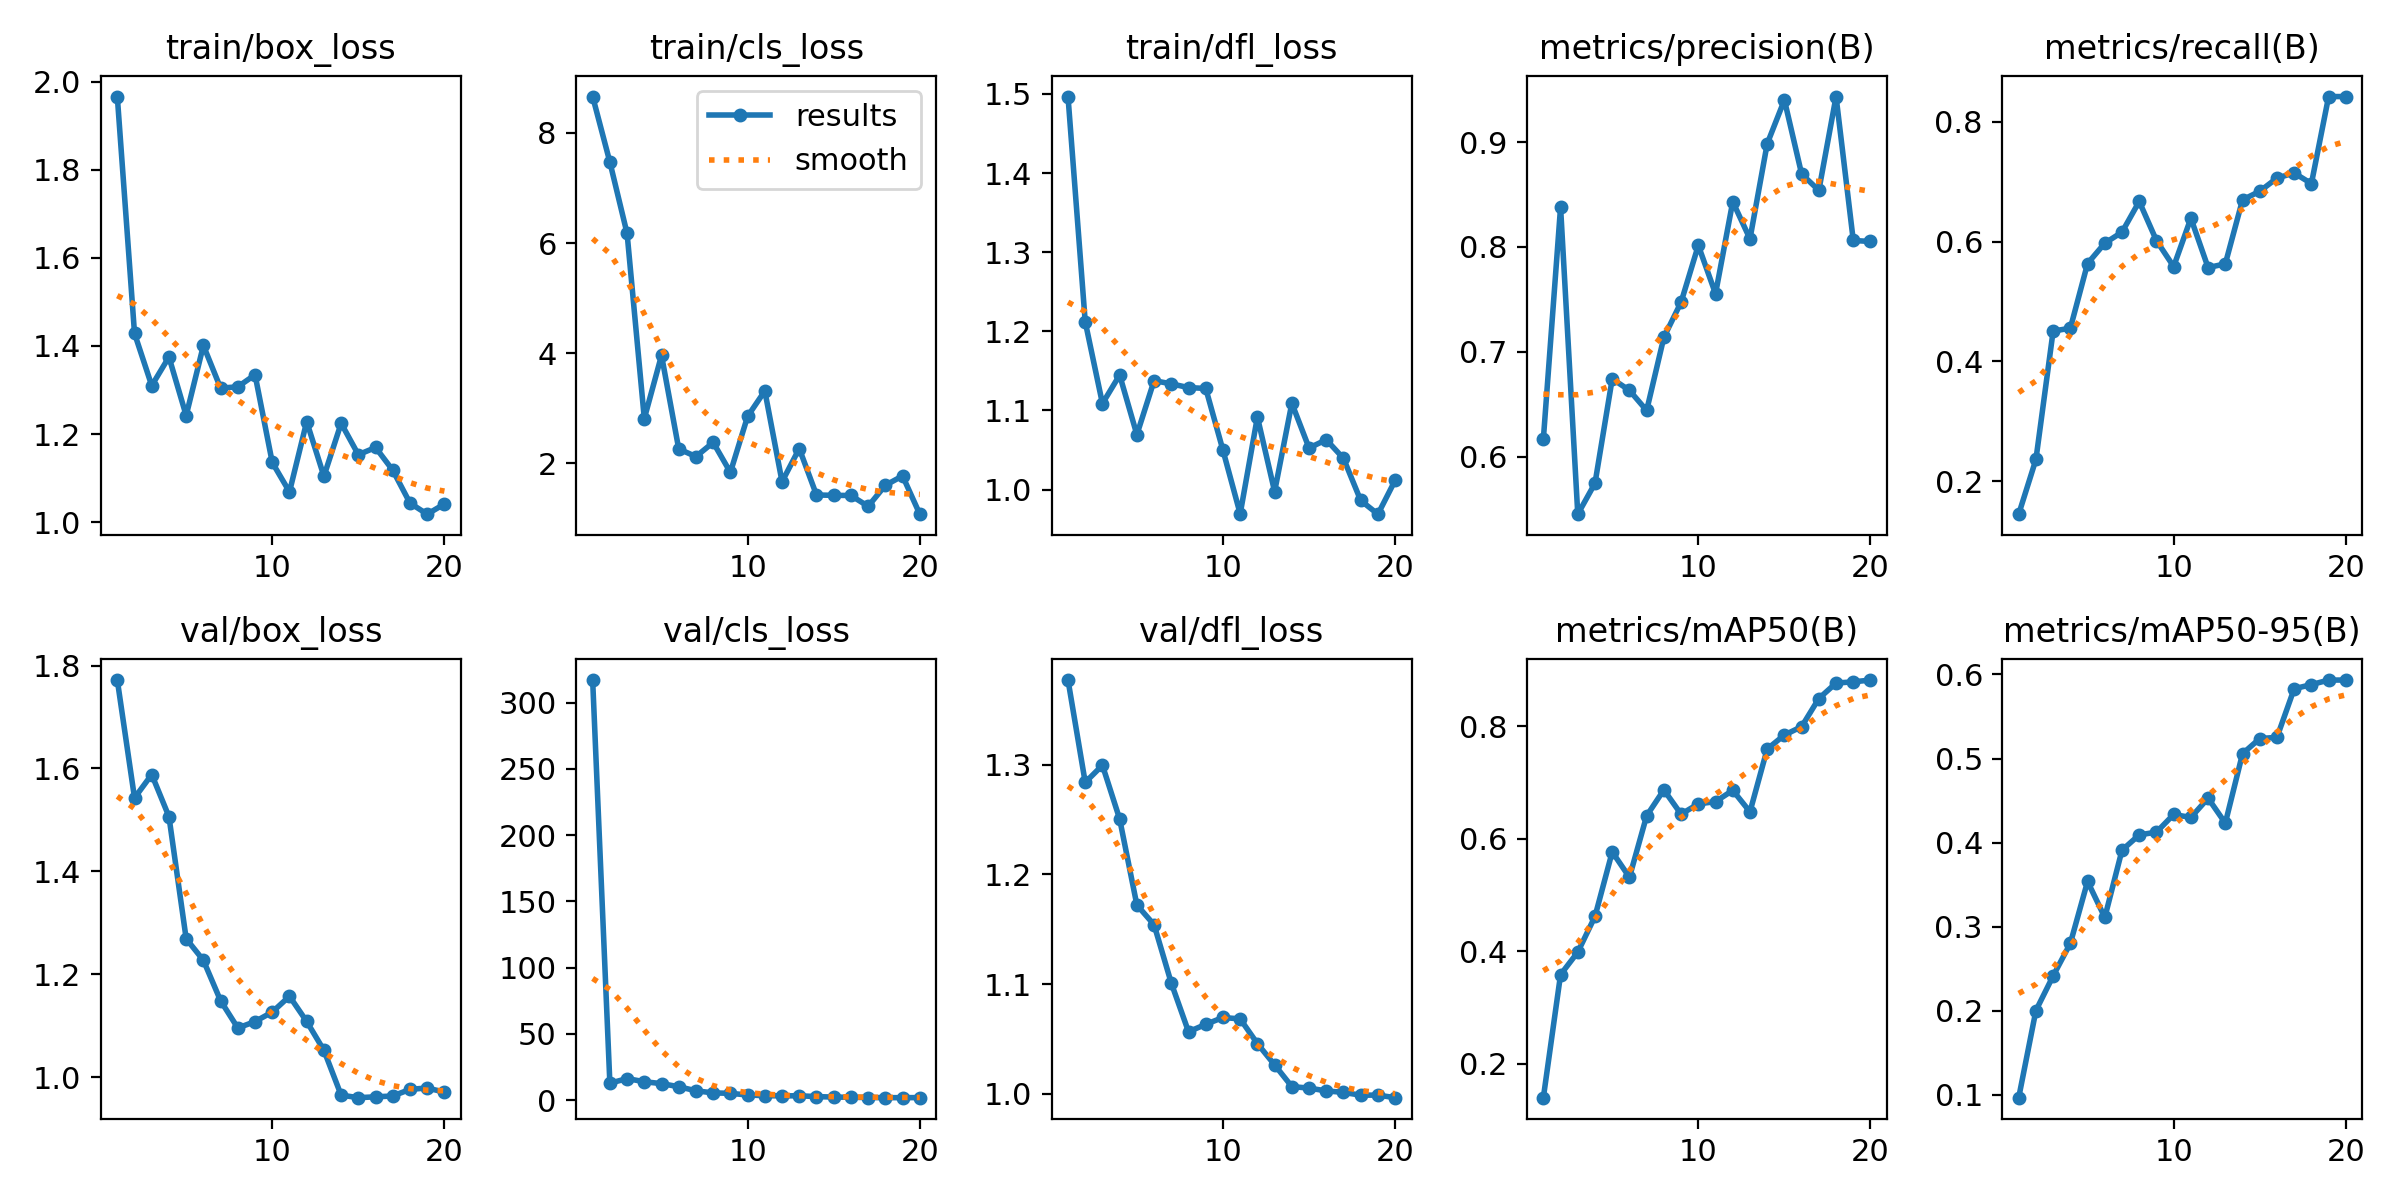

The table this chart was drawn from, first rows:
epoch, time, train/box_loss, train/cls_loss, train/dfl_loss, metrics/precision(B), metrics/recall(B), metrics/mAP50(B), metrics/mAP50-95(B), val/box_loss, val/cls_loss, val/dfl_loss, lr/pg0, lr/pg1, lr/pg2
1, 48.31, 1.966, 8.66, 1.497, 0.6166, 0.1447, 0.1395, 0.09667, 1.772, 317.1, 1.377, 0.0001666, 0.0001666, 0.0001666
2, 89.29, 1.428, 7.472, 1.212, 0.8379, 0.2361, 0.3583, 0.2003, 1.543, 12.73, 1.284, 0.0003246, 0.0003246, 0.0003246
3, 130.8, 1.31, 6.175, 1.109, 0.545, 0.4506, 0.3983, 0.2415, 1.588, 16.25, 1.3, 0.0004653, 0.0004653, 0.0004653
4, 172.7, 1.375, 2.814, 1.145, 0.5745, 0.4554, 0.4618, 0.2802, 1.506, 13.86, 1.251, 0.0005887, 0.0005887, 0.0005887
5, 214.5, 1.242, 3.962, 1.069, 0.6741, 0.5635, 0.5765, 0.3539, 1.269, 12.44, 1.172, 0.0006681, 0.0006681, 0.0006681
6, 256.1, 1.401, 2.264, 1.138, 0.6631, 0.5974, 0.5313, 0.311, 1.227, 10.1, 1.154, 0.0006268, 0.0006268, 0.0006268
7, 298.5, 1.304, 2.125, 1.134, 0.6439, 0.6159, 0.6407, 0.391, 1.148, 7.027, 1.101, 0.0005856, 0.0005856, 0.0005856
8, 339.9, 1.307, 2.382, 1.129, 0.7137, 0.6672, 0.6867, 0.4092, 1.095, 5.431, 1.056, 0.0005444, 0.0005444, 0.0005444
9, 385.6, 1.335, 1.838, 1.128, 0.7472, 0.6018, 0.6435, 0.4124, 1.108, 5.111, 1.063, 0.0005031, 0.0005031, 0.0005031
10, 425.9, 1.135, 2.855, 1.05, 0.8014, 0.5584, 0.6619, 0.4335, 1.126, 3.847, 1.069, 0.0004619, 0.0004619, 0.0004619
11, 464.9, 1.069, 3.317, 0.9693, 0.7552, 0.6391, 0.6658, 0.4299, 1.157, 3.355, 1.068, 0.0004207, 0.0004207, 0.0004207
12, 504.9, 1.228, 1.668, 1.092, 0.8431, 0.5567, 0.6859, 0.4528, 1.108, 3.177, 1.046, 0.0003794, 0.0003794, 0.0003794
13, 544.7, 1.104, 2.271, 0.9974, 0.8076, 0.5629, 0.6477, 0.4232, 1.052, 3.284, 1.026, 0.0003382, 0.0003382, 0.0003382
14, 583.6, 1.224, 1.428, 1.109, 0.8983, 0.6698, 0.7593, 0.5058, 0.965, 2.618, 1.006, 0.000297, 0.000297, 0.000297
15, 623.4, 1.153, 1.422, 1.053, 0.9401, 0.6842, 0.7842, 0.5237, 0.9601, 2.312, 1.005, 0.0002557, 0.0002557, 0.0002557
16, 663.2, 1.169, 1.419, 1.063, 0.8695, 0.7062, 0.7991, 0.5252, 0.9617, 2.106, 1.002, 0.0002145, 0.0002145, 0.0002145
17, 703.5, 1.118, 1.222, 1.039, 0.8539, 0.7147, 0.8491, 0.583, 0.9633, 1.954, 1.001, 0.0001733, 0.0001733, 0.0001733
18, 743, 1.043, 1.604, 0.9862, 0.9434, 0.6969, 0.8766, 0.5879, 0.9762, 1.83, 0.9986, 0.000132, 0.000132, 0.000132
19, 782.3, 1.018, 1.774, 0.9689, 0.8061, 0.8424, 0.8787, 0.5933, 0.9789, 1.842, 0.9986, 9.0797e-05, 9.0797e-05, 9.0797e-05
20, 828.2, 1.041, 1.08, 1.012, 0.8051, 0.8424, 0.882, 0.5933, 0.9707, 1.89, 0.9963, 4.95635e-05, 4.95635e-05, 4.95635e-05
